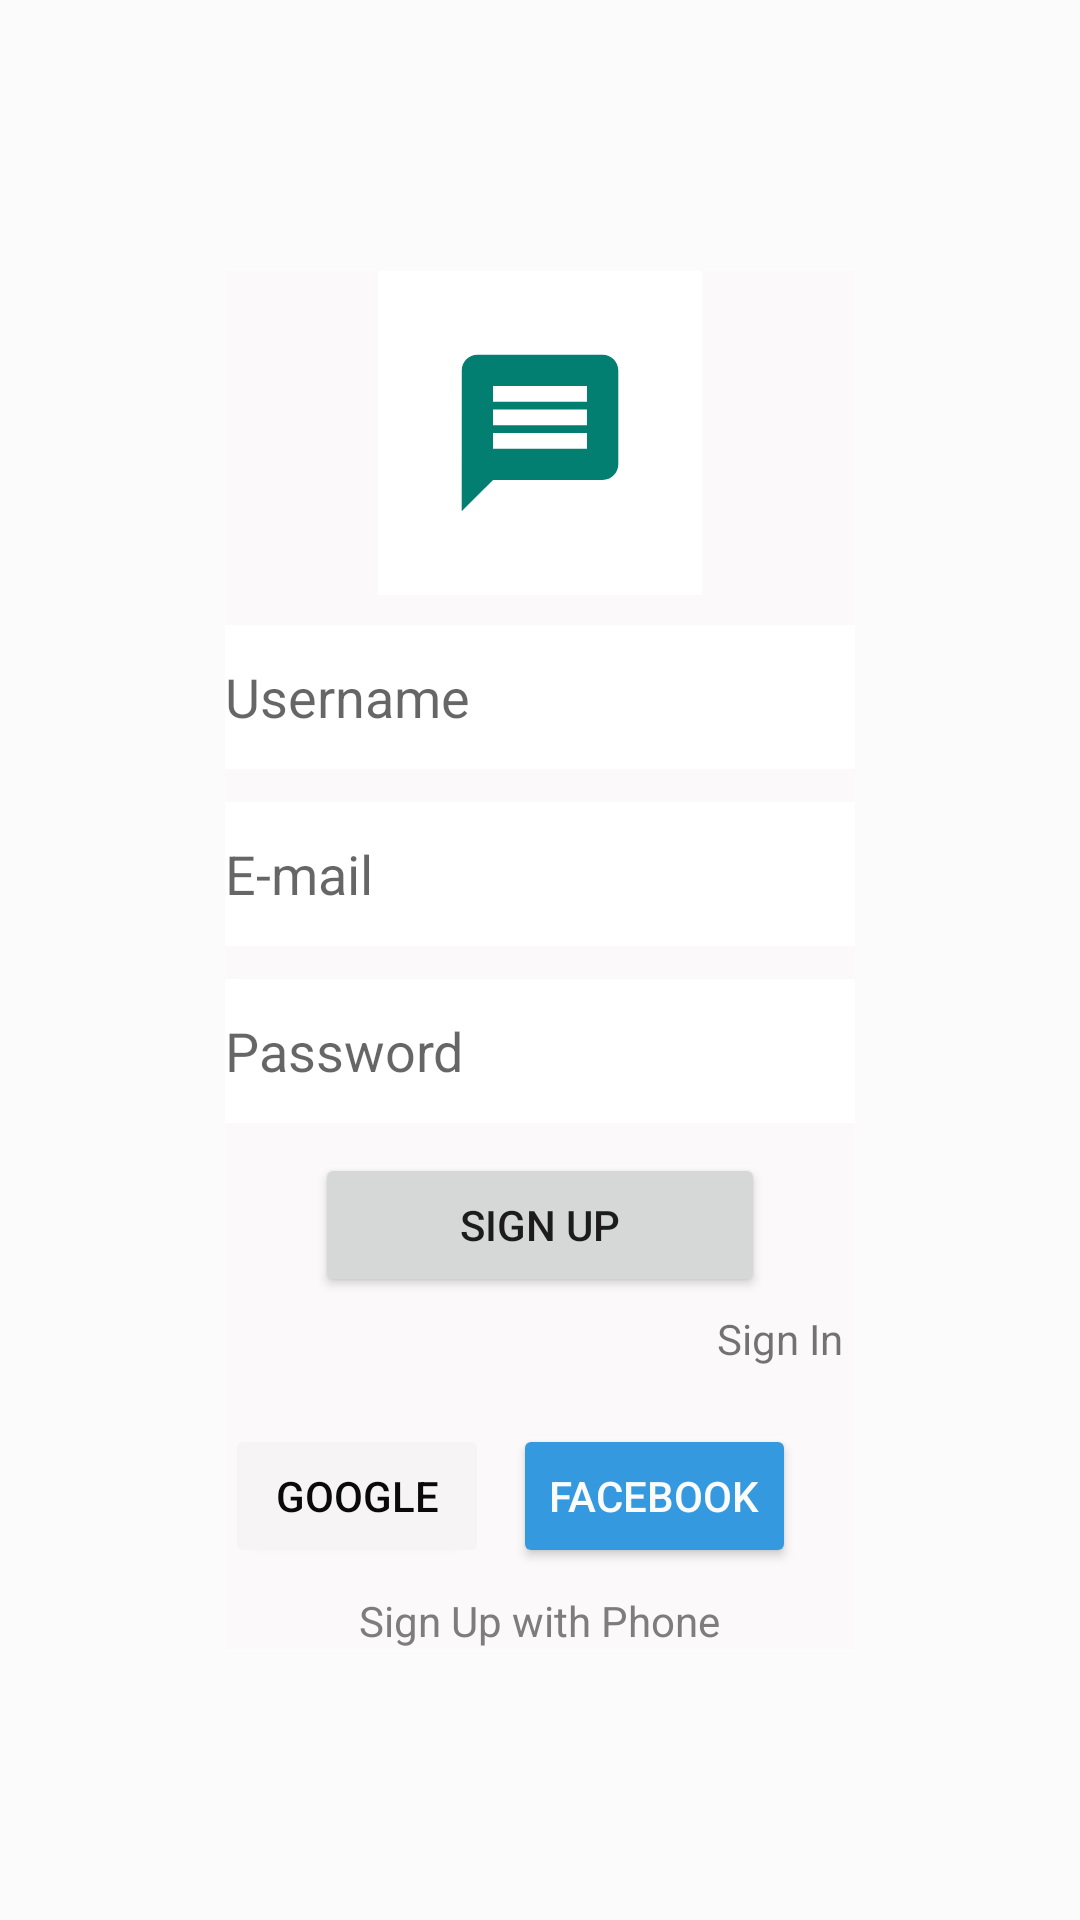

Android layout source for this screen:
<!-- AndroidManifest.xml: application theme Theme.ChatUp -->
<!-- res/layout/activity_signup.xml -->
<?xml version="1.0" encoding="utf-8"?>
<LinearLayout xmlns:android="http://schemas.android.com/apk/res/android"
    xmlns:app="http://schemas.android.com/apk/res-auto"
    android:layout_width="match_parent"
    android:layout_height="match_parent"
    android:background="#FBFBFB"
    android:gravity="center"
    android:orientation="vertical">

    <LinearLayout
        android:layout_width="wrap_content"
        android:layout_height="wrap_content"
        android:layout_marginStart="10dp"
        android:layout_marginEnd="10dp"
        android:background="#FBF9F9"
        android:orientation="vertical">

        <ImageView
            android:id="@+id/imageView"
            android:layout_width="wrap_content"
            android:layout_height="wrap_content"
            android:layout_gravity="center"
            android:background="#FFFFFF"
            app:srcCompat="@drawable/ic_launcher_foreground" />

        <EditText
            android:id="@+id/et_user"
            android:layout_width="wrap_content"
            android:layout_height="wrap_content"
            android:layout_gravity="center"
            android:layout_marginTop="10dp"
            android:layout_marginBottom="10dp"
            android:ems="10"
            android:background="@color/white"
            android:hapticFeedbackEnabled="false"
            android:hint="Username"
            android:inputType="textPersonName"
            android:minHeight="48dp"
            android:shadowColor="#F6F1F1" />

        <EditText
            android:id="@+id/et_mail"
            android:layout_width="wrap_content"
            android:layout_height="wrap_content"
            android:layout_gravity="center"
            android:layout_marginTop="1dp"
            android:layout_marginBottom="10dp"
            android:background="@color/white"
            android:ems="10"
            android:hint="E-mail"
            android:inputType="textEmailAddress"
            android:minHeight="48dp" />

        <EditText
            android:id="@+id/et_password"
            android:layout_width="wrap_content"
            android:layout_height="wrap_content"
            android:layout_gravity="center"
            android:layout_marginTop="1dp"
            android:layout_marginBottom="10dp"
            android:ems="10"
            android:hint="Password"
            android:inputType="textPassword"
            android:minHeight="48dp"
            android:background="@color/white"/>

        <Button
            android:id="@+id/btn_signup"
            android:layout_width="150dp"
            android:layout_height="wrap_content"
            android:layout_gravity="center"
            android:padding="10dp"
            android:text="Sign up"
            app:cornerRadius="4dp" />

        <TextView
            android:id="@+id/tv_signin"
            android:layout_width="wrap_content"
            android:layout_height="wrap_content"
            android:layout_gravity="right"
            android:layout_marginTop="0.05dp"
            android:layout_marginBottom="2dp"
            android:gravity="right"
            android:padding="4dp"
            android:text="Sign In" />

        <LinearLayout
            android:layout_width="wrap_content"
            android:layout_height="match_parent"
            android:layout_marginTop="13dp"
            android:layout_marginBottom="1dp"
            android:orientation="horizontal">

            <Button
                android:id="@+id/btn_google"
                android:layout_width="wrap_content"
                android:layout_height="wrap_content"
                android:layout_marginStart="0dp"
                android:layout_marginEnd="4dp"
                android:layout_weight="1"
                android:backgroundTint="#F6F4F4"
                android:drawableLeft="@drawable/ic_icons8_google"
                android:outlineProvider="paddedBounds"
                android:text="Google"
                android:textColor="#0B0A0A"
                app:cornerRadius="4dp"
                app:iconTint="#F1E8E8" />

            <Button
                android:id="@+id/facebook"
                android:layout_width="wrap_content"
                android:layout_height="match_parent"
                android:layout_marginStart="4dp"
                android:layout_marginEnd="0dp"
                android:layout_weight="1"
                android:backgroundTint="#3499DF"
                android:drawableLeft="@drawable/ic_icons8_facebook"
                android:text="Facebook"
                android:textColor="#FBFBFB"
                app:cornerRadius="4dp" />
        </LinearLayout>

        <TextView
            android:id="@+id/tv_phonesign"
            android:layout_width="wrap_content"
            android:layout_height="wrap_content"
            android:layout_gravity="center"
            android:layout_marginTop="7dp"
            android:layout_marginBottom="0dp"
            android:text="Sign Up with Phone"
            android:textColor="#7E7C7C" />

    </LinearLayout>
</LinearLayout>
<!-- resources referenced by this layout -->
<resources>
  <color name="white">#FFFFFFFF</color>
  <!-- drawable ic_launcher_foreground (drawable) -->
  <vector xmlns:android="http://schemas.android.com/apk/res/android"
      android:width="108dp"
      android:height="108dp"
      android:viewportWidth="108"
      android:viewportHeight="108"
      android:tint="#027F70">
    <group android:scaleX="2.61"
        android:scaleY="2.61"
        android:translateX="22.68"
        android:translateY="22.68">
      <path
          android:fillColor="@android:color/white"
          android:pathData="M20,2L4,2c-1.1,0 -1.99,0.9 -1.99,2L2,22l4,-4h14c1.1,0 2,-0.9 2,-2L22,4c0,-1.1 -0.9,-2 -2,-2zM18,14L6,14v-2h12v2zM18,11L6,11L6,9h12v2zM18,8L6,8L6,6h12v2z"/>
    </group>
  </vector>
  <style name="Theme.ChatUp" parent="Theme.MaterialComponents.Light.DarkActionBar">
          
  
          <item name="colorPrimary">@color/design_default_color_secondary_variant</item>
  
          <item name="colorPrimaryVariant">@color/teal_200</item>
          <item name="colorOnPrimary">@color/white</item>
          
          <item name="colorSecondary">@color/teal_200</item>
          <item name="colorSecondaryVariant">@color/teal_700</item>
          <item name="colorOnSecondary">@color/black</item>
          
          <item name="android:statusBarColor" tools:targetApi="l">?attr/colorPrimaryVariant</item>
          
  
  
      </style>
  <color name="teal_200">#FF03DAC5</color>
  <color name="teal_700">#FF018786</color>
  <color name="black">#FF000000</color>
</resources>
